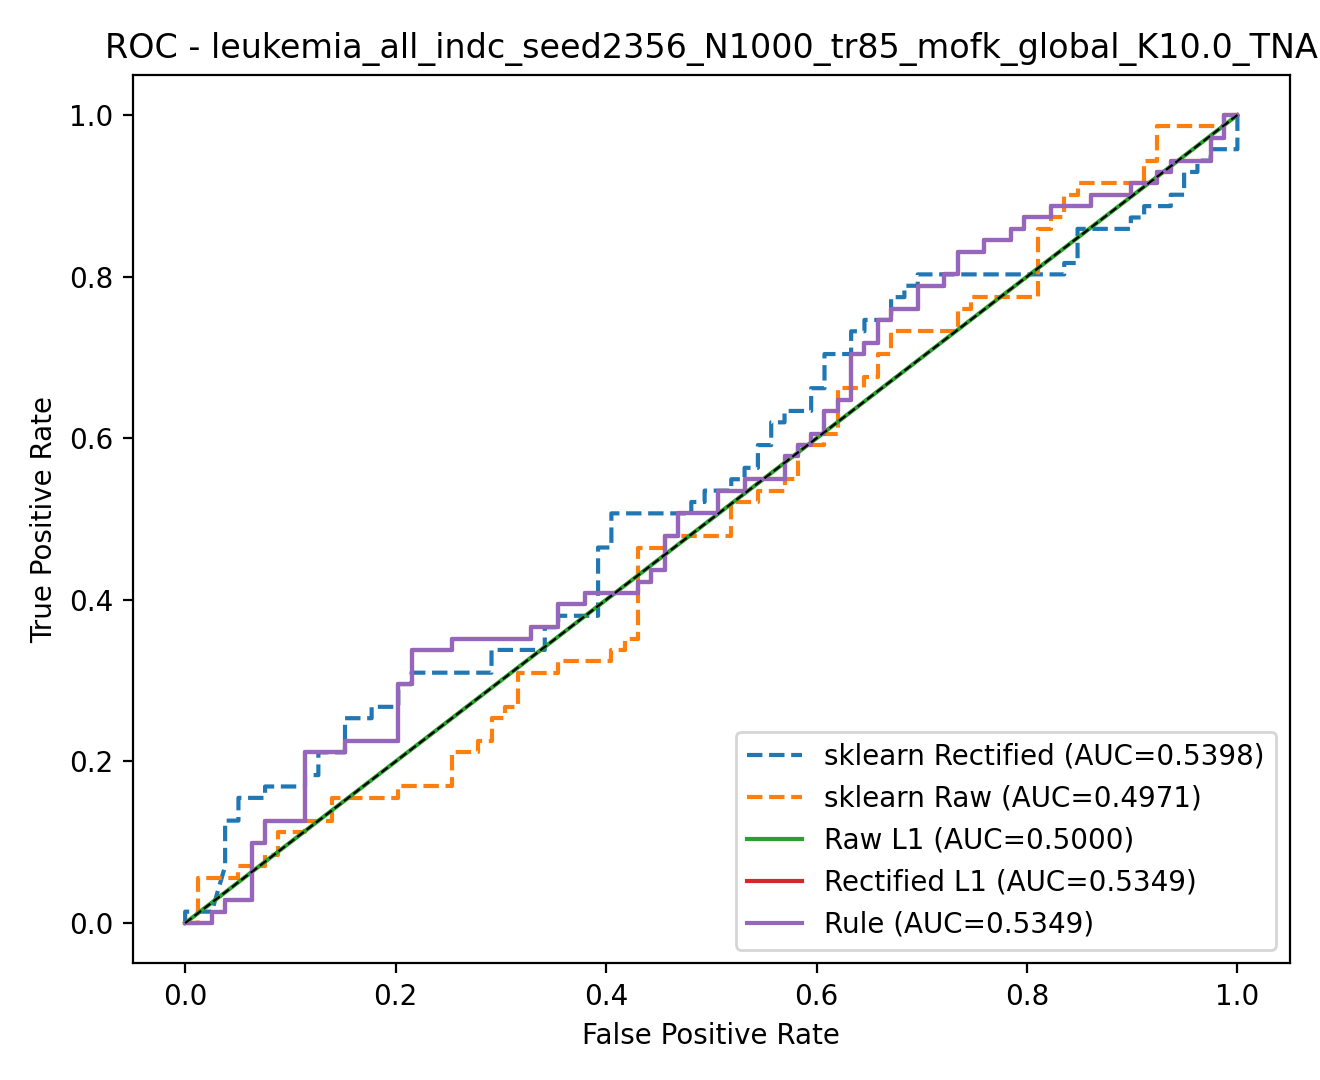

Values plotted in this chart, from the file beside it:
model, fpr, tpr, threshold
rule, 0.0, 0.0, inf
rule, 0.01266, 0.0, 1
rule, 0.02532, 0.0, 1
rule, 0.02532, 0.01408, 0.9999
rule, 0.03797, 0.01408, 0.9999
rule, 0.03797, 0.02817, 0.9999
rule, 0.06329, 0.02817, 0.9998
rule, 0.06329, 0.09859, 0.9955
rule, 0.07595, 0.09859, 0.9954
rule, 0.07595, 0.1268, 0.9935
rule, 0.1139, 0.1268, 0.9803
rule, 0.1139, 0.2113, 0.9655
rule, 0.1519, 0.2113, 0.9474
rule, 0.1519, 0.2254, 0.931
rule, 0.2025, 0.2254, 0.8584
rule, 0.2025, 0.2958, 0.7193
rule, 0.2152, 0.2958, 0.6043
rule, 0.2152, 0.338, 0.4821
rule, 0.2532, 0.338, 0.4017
rule, 0.2532, 0.3521, 0.3798
rule, 0.3291, 0.3521, 0.2131
rule, 0.3291, 0.3662, 0.2045
rule, 0.3544, 0.3662, 0.121
rule, 0.3544, 0.3944, 0.0875
rule, 0.3797, 0.3944, 0.05048
rule, 0.3797, 0.4085, 0.04902
rule, 0.4304, 0.4085, 0.04489
rule, 0.4304, 0.4225, 0.02957
rule, 0.443, 0.4225, 0.02727
rule, 0.443, 0.4366, 0.02667
rule, 0.4557, 0.4366, 0.0255
rule, 0.4557, 0.4789, 0.02132
rule, 0.4684, 0.4789, 0.02127
rule, 0.4684, 0.507, 0.01755
rule, 0.5063, 0.507, 0.01438
rule, 0.5063, 0.5352, 0.01078
rule, 0.5316, 0.5352, 0.006769
rule, 0.5316, 0.5493, 0.006683
rule, 0.5696, 0.5493, 0.004029
rule, 0.5696, 0.5775, 0.003916
rule, 0.5823, 0.5775, 0.003906
rule, 0.5823, 0.5915, 0.003885
rule, 0.5949, 0.5915, 0.003471
rule, 0.5949, 0.6056, 0.003068
rule, 0.6076, 0.6056, 0.003042
rule, 0.6076, 0.6338, 0.002944
rule, 0.6203, 0.6338, 0.002649
rule, 0.6203, 0.6479, 0.002445
rule, 0.6329, 0.6479, 0.001356
rule, 0.6329, 0.7042, 0.001045
rule, 0.6456, 0.7042, 0.0009681
rule, 0.6456, 0.7183, 0.0007423
rule, 0.6582, 0.7183, 0.0006632
rule, 0.6582, 0.7465, 0.0005483
rule, 0.6709, 0.7465, 0.0005306
rule, 0.6709, 0.7606, 0.0004502
rule, 0.6962, 0.7606, 0.0003831
rule, 0.6962, 0.7887, 0.0003309
rule, 0.7215, 0.7887, 0.0002701
rule, 0.7215, 0.8028, 0.0002486
... 257 more rows
